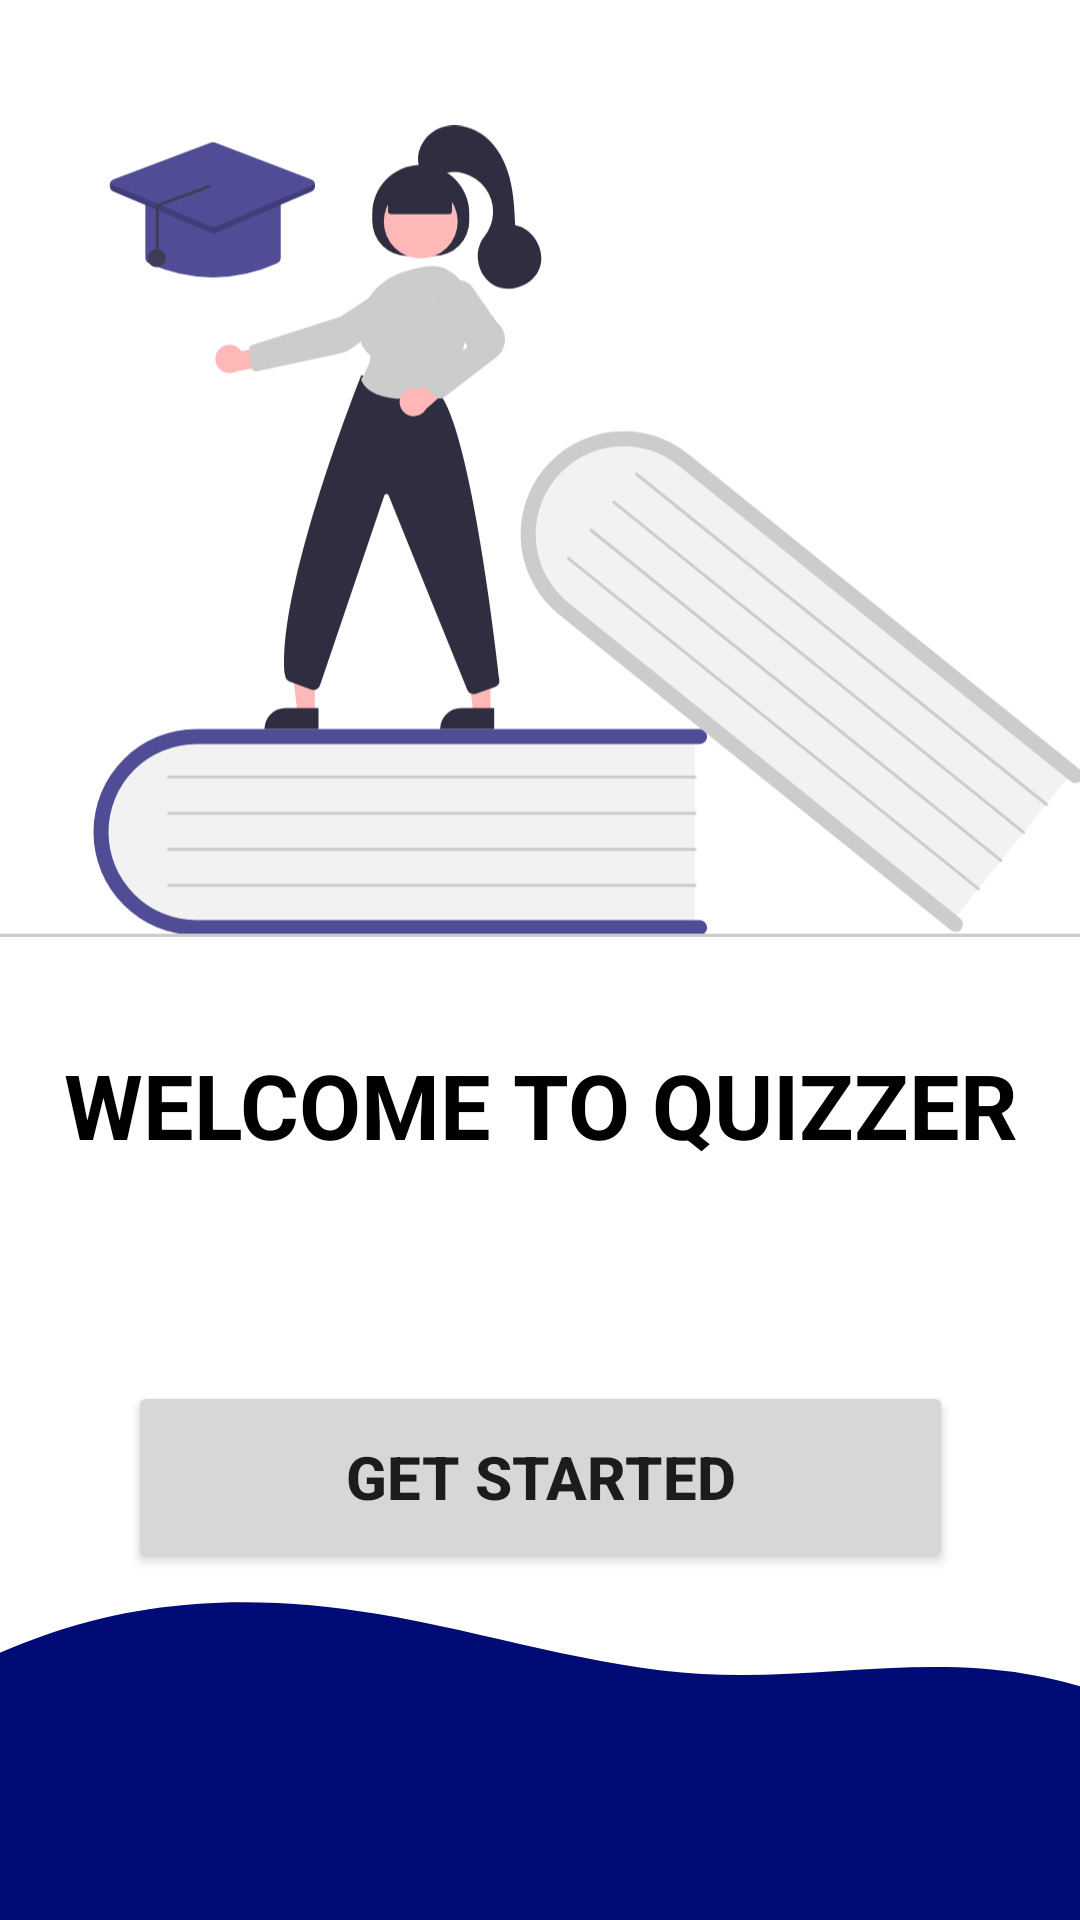

Here is an Android app screen rendered from its layout file. Give the layout XML and the strings, colors and styles it references.
<!-- AndroidManifest.xml: application theme Theme.QuizzyNoActionBar -->
<!-- res/layout/activity_splash_screen.xml -->
<?xml version="1.0" encoding="utf-8"?>
<androidx.constraintlayout.widget.ConstraintLayout xmlns:android="http://schemas.android.com/apk/res/android"
    xmlns:app="http://schemas.android.com/apk/res-auto"
    xmlns:tools="http://schemas.android.com/tools"
    android:layout_width="match_parent"
    android:layout_height="match_parent"
    tools:context=".SplashScreen">

    <ImageView
        android:id="@+id/imageView"
        android:layout_width="373dp"
        android:layout_height="306dp"
        android:layout_marginStart="12dp"
        android:layout_marginEnd="12dp"
        android:layout_marginTop="24dp"
        app:layout_constraintEnd_toEndOf="parent"
        app:layout_constraintStart_toStartOf="parent"
        app:layout_constraintTop_toTopOf="parent"
        app:srcCompat="@drawable/ic_quiz_logo" />

    <TextView
        android:id="@+id/textView"
        android:layout_width="wrap_content"
        android:layout_height="wrap_content"
        android:layout_marginTop="18dp"
        android:text="WELCOME TO QUIZZER"
        android:textAlignment="center"
        android:textColor="@color/black"
        android:textSize="30sp"
        android:textStyle="bold"
        app:layout_constraintEnd_toEndOf="parent"
        app:layout_constraintStart_toStartOf="parent"
        app:layout_constraintTop_toBottomOf="@+id/imageView" />

    <Button
        android:id="@+id/BtnStart"
        android:layout_width="275dp"
        android:layout_height="64dp"
        android:layout_marginTop="72dp"
        android:text="Get Started"
        android:textSize="20dp"
        android:textStyle="bold"
        app:layout_constraintEnd_toEndOf="@+id/textView"
        app:layout_constraintStart_toStartOf="@+id/textView"
        app:layout_constraintTop_toBottomOf="@+id/textView" />

    <ImageView
        android:id="@+id/imageView3"
        android:layout_width="0dp"
        android:layout_height="120dp"
        android:layout_marginTop="52dp"
        android:scaleType="centerCrop"
        app:layout_constraintBottom_toBottomOf="parent"
        app:layout_constraintEnd_toEndOf="parent"
        app:layout_constraintHorizontal_bias="0.0"
        app:layout_constraintStart_toStartOf="parent"
        app:layout_constraintTop_toBottomOf="@+id/BtnStart"
        app:layout_constraintVertical_bias="1.0"
        app:srcCompat="@drawable/ic_wave__1_" />

</androidx.constraintlayout.widget.ConstraintLayout>
<!-- resources referenced by this layout -->
<resources>
  <color name="black">#FF000000</color>
  <!-- drawable ic_quiz_logo: vector/xml drawable (drawable, 7536 chars, omitted) -->
  <!-- drawable ic_wave__1_ (drawable) -->
  <vector xmlns:android="http://schemas.android.com/apk/res/android"
      android:width="1440dp"
      android:height="320dp"
      android:viewportWidth="1440"
      android:viewportHeight="320">
    <path
        android:pathData="M0,224L48,192C96,160 192,96 288,64C384,32 480,32 576,48C672,64 768,96 864,101.3C960,107 1056,85 1152,101.3C1248,117 1344,171 1392,197.3L1440,224L1440,320L1392,320C1344,320 1248,320 1152,320C1056,320 960,320 864,320C768,320 672,320 576,320C480,320 384,320 288,320C192,320 96,320 48,320L0,320Z"
        android:fillColor="#000b76"/>
  </vector>
  <style name="Theme.QuizzyNoActionBar" parent="Theme.MaterialComponents.Light.NoActionBar">
          
          <item name="colorPrimary">@color/purple_500</item>
          <item name="colorPrimaryVariant">@color/purple_700</item>
          <item name="colorOnPrimary">@color/white</item>
          
          <item name="colorSecondary">@color/teal_200</item>
          <item name="colorSecondaryVariant">@color/teal_700</item>
          <item name="colorOnSecondary">@color/black</item>
          
          <item name="android:statusBarColor" tools:targetApi="l">?attr/colorPrimaryVariant</item>
          
      </style>
  <color name="purple_500">#FF6200EE</color>
  <color name="purple_700">#FF3700B3</color>
  <color name="white">#FFFFFFFF</color>
  <color name="teal_200">#FF03DAC5</color>
  <color name="teal_700">#FF018786</color>
</resources>
